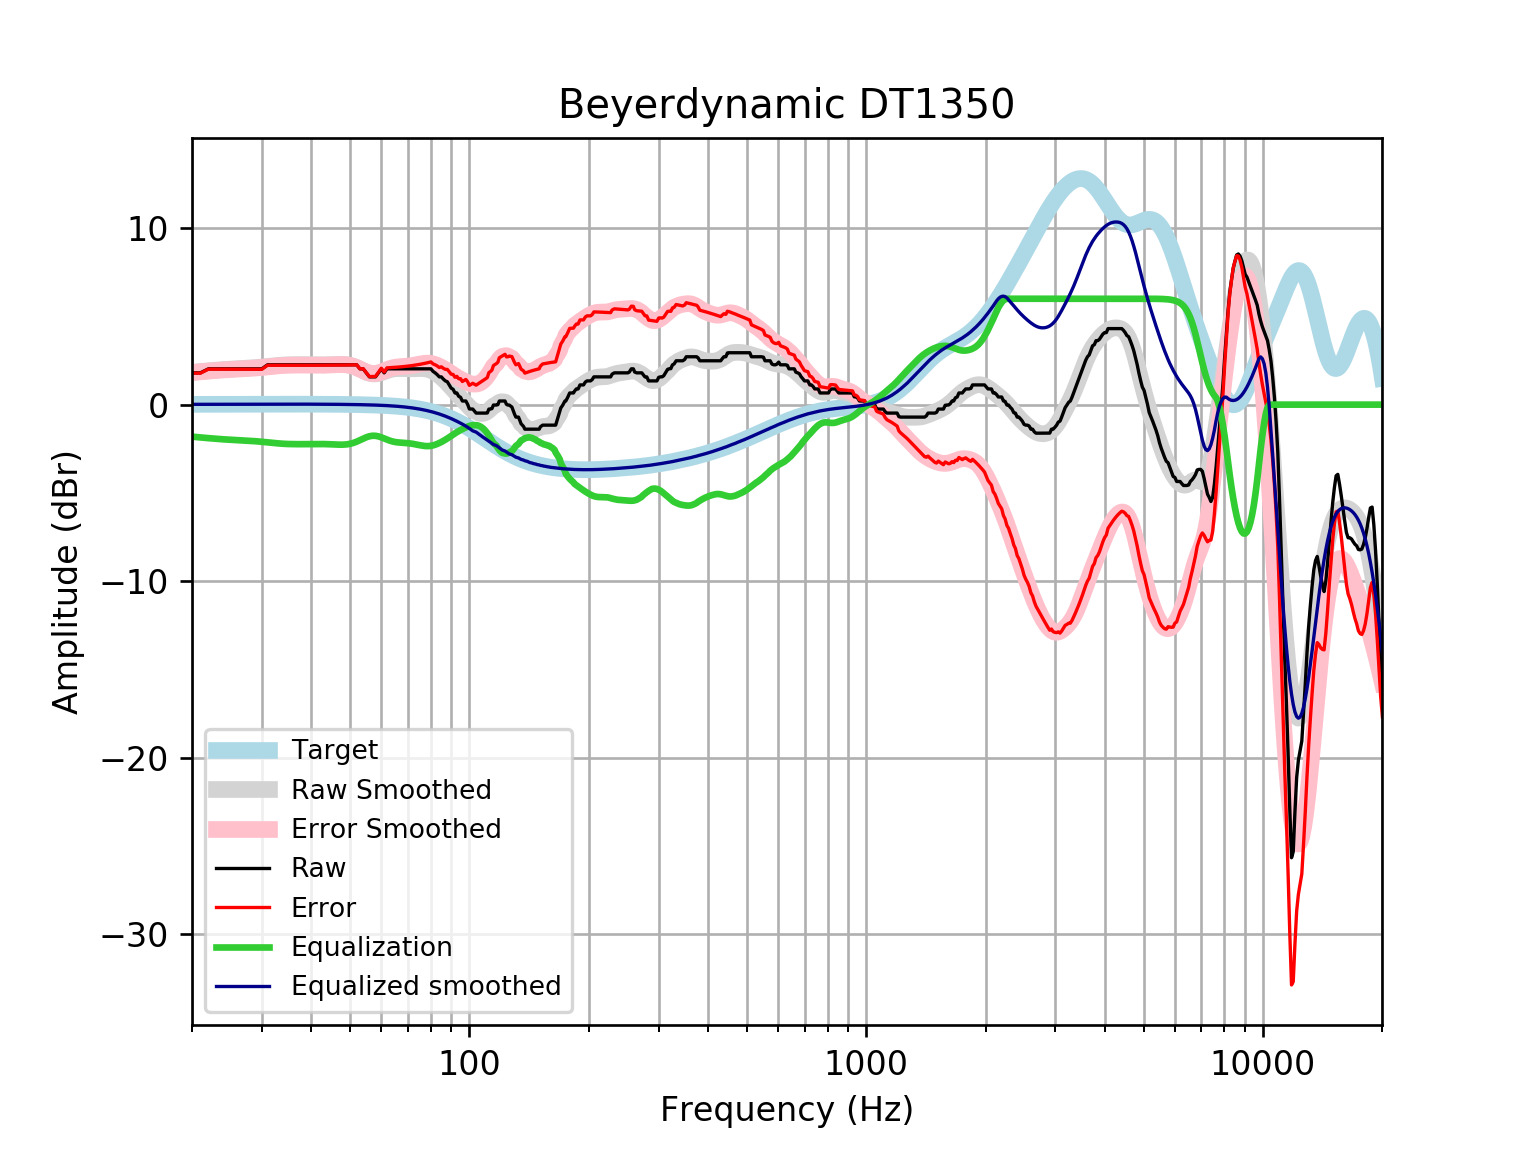

Data behind this chart, as committed beside it:
frequency, raw, error, smoothed, error_smoothed, equalization, equalized_raw, equalized_smoothed, target
20, 1.801, 1.784, 1.83, 1.814, -1.814, -0.01326, 0.01646, 0.01648
21, 1.801, 1.783, 1.876, 1.859, -1.859, -0.05809, 0.01765, 0.01765
22, 2.029, 2.01, 1.918, 1.899, -1.899, 0.1296, 0.01877, 0.01876
23, 2.029, 2.009, 1.954, 1.935, -1.935, 0.09401, 0.01984, 0.01983
24, 2.029, 2.008, 1.986, 1.966, -1.966, 0.06303, 0.02085, 0.02084
25, 2.029, 2.007, 2.011, 1.989, -1.989, 0.03921, 0.02181, 0.02179
26, 2.029, 2.006, 2.032, 2.01, -2.01, 0.01903, 0.02271, 0.02269
27, 2.029, 2.005, 2.052, 2.029, -2.029, -0.0002061, 0.02355, 0.02353
28, 2.029, 2.004, 2.074, 2.05, -2.05, -0.02139, 0.02433, 0.02431
29, 2.029, 2.004, 2.1, 2.075, -2.075, -0.04677, 0.02504, 0.02502
30, 2.029, 2.003, 2.131, 2.105, -2.105, -0.07629, 0.02567, 0.02566
31, 2.257, 2.23, 2.163, 2.137, -2.137, 0.1197, 0.02623, 0.02622
32, 2.257, 2.23, 2.195, 2.168, -2.168, 0.08821, 0.02668, 0.02668
33, 2.257, 2.229, 2.223, 2.196, -2.196, 0.06048, 0.02704, 0.02704
34, 2.257, 2.229, 2.245, 2.218, -2.218, 0.03895, 0.02728, 0.02728
35, 2.257, 2.229, 2.259, 2.232, -2.232, 0.02477, 0.0274, 0.0274
36, 2.257, 2.229, 2.266, 2.239, -2.239, 0.0176, 0.02739, 0.02739
37, 2.257, 2.229, 2.268, 2.241, -2.241, 0.01599, 0.02723, 0.02723
38, 2.257, 2.23, 2.266, 2.239, -2.239, 0.01791, 0.02691, 0.02692
39, 2.257, 2.23, 2.262, 2.235, -2.235, 0.02135, 0.02643, 0.02644
40, 2.257, 2.231, 2.258, 2.232, -2.232, 0.02463, 0.02578, 0.02579
41, 2.257, 2.232, 2.255, 2.23, -2.23, 0.02649, 0.02495, 0.02496
42, 2.257, 2.233, 2.254, 2.231, -2.231, 0.02601, 0.02393, 0.02393
43, 2.257, 2.234, 2.257, 2.234, -2.234, 0.02255, 0.02272, 0.02272
44, 2.257, 2.235, 2.262, 2.241, -2.241, 0.0159, 0.0213, 0.0213
45, 2.257, 2.237, 2.27, 2.25, -2.25, 0.006622, 0.01968, 0.01967
46, 2.257, 2.239, 2.278, 2.26, -2.26, -0.003427, 0.01785, 0.01783
47, 2.257, 2.241, 2.283, 2.267, -2.267, -0.01078, 0.01579, 0.01577
48, 2.257, 2.243, 2.281, 2.267, -2.267, -0.01051, 0.0135, 0.01347
49, 2.257, 2.246, 2.264, 2.253, -2.253, 0.003029, 0.01097, 0.01094
50, 2.257, 2.248, 2.23, 2.222, -2.222, 0.0347, 0.008186, 0.008144
51, 2.257, 2.251, 2.175, 2.17, -2.17, 0.0869, 0.005126, 0.00508
52, 2.257, 2.255, 2.1, 2.098, -2.098, 0.1581, 0.001774, 0.001724
53, 2.029, 2.031, 2.012, 2.014, -2.014, 0.01431, -0.001894, -0.001946
54, 2.029, 2.035, 1.921, 1.927, -1.927, 0.1013, -0.005905, -0.005958
55, 1.801, 1.811, 1.839, 1.849, -1.849, -0.04869, -0.01029, -0.01034
56, 1.573, 1.588, 1.777, 1.792, -1.792, -0.2191, -0.01508, -0.01514
57, 1.573, 1.593, 1.743, 1.764, -1.764, -0.1908, -0.02033, -0.02038
58, 1.573, 1.599, 1.741, 1.767, -1.767, -0.194, -0.02607, -0.02611
59, 1.801, 1.833, 1.767, 1.799, -1.799, 0.001801, -0.03234, -0.03238
60, 2.022, 2.061, 1.813, 1.852, -1.852, 0.1696, -0.03921, -0.03925
61, 1.801, 1.847, 1.87, 1.917, -1.917, -0.1161, -0.04672, -0.04675
62, 2.029, 2.084, 1.927, 1.982, -1.982, 0.04654, -0.05494, -0.05496
63, 2.029, 2.093, 1.976, 2.04, -2.04, -0.01128, -0.06392, -0.06393
64, 2.029, 2.102, 2.012, 2.086, -2.086, -0.05694, -0.07372, -0.07373
65, 2.029, 2.113, 2.034, 2.118, -2.118, -0.08941, -0.0844, -0.08441
66, 2.029, 2.125, 2.043, 2.139, -2.139, -0.1106, -0.09604, -0.09603
67, 2.029, 2.137, 2.044, 2.153, -2.153, -0.1241, -0.1087, -0.1087
68, 2.029, 2.151, 2.04, 2.163, -2.163, -0.134, -0.1224, -0.1224
69, 2.029, 2.166, 2.035, 2.172, -2.172, -0.1438, -0.1372, -0.1372
70, 2.029, 2.182, 2.031, 2.185, -2.185, -0.156, -0.1533, -0.1533
71, 2.029, 2.199, 2.03, 2.201, -2.201, -0.1721, -0.1706, -0.1706
72, 2.029, 2.218, 2.032, 2.221, -2.221, -0.1925, -0.1892, -0.1892
73, 2.029, 2.238, 2.036, 2.245, -2.245, -0.2167, -0.2092, -0.2092
74, 2.029, 2.259, 2.041, 2.272, -2.272, -0.2431, -0.2306, -0.2305
75, 2.029, 2.282, 2.045, 2.298, -2.298, -0.2697, -0.2535, -0.2534
76, 2.029, 2.306, 2.044, 2.322, -2.322, -0.2936, -0.2778, -0.2778
77, 2.029, 2.332, 2.037, 2.34, -2.34, -0.3117, -0.3037, -0.3037
78, 2.029, 2.36, 2.018, 2.349, -2.349, -0.3209, -0.3312, -0.3312
79, 2.029, 2.389, 1.987, 2.348, -2.348, -0.3191, -0.3604, -0.3603
... 553 more rows
